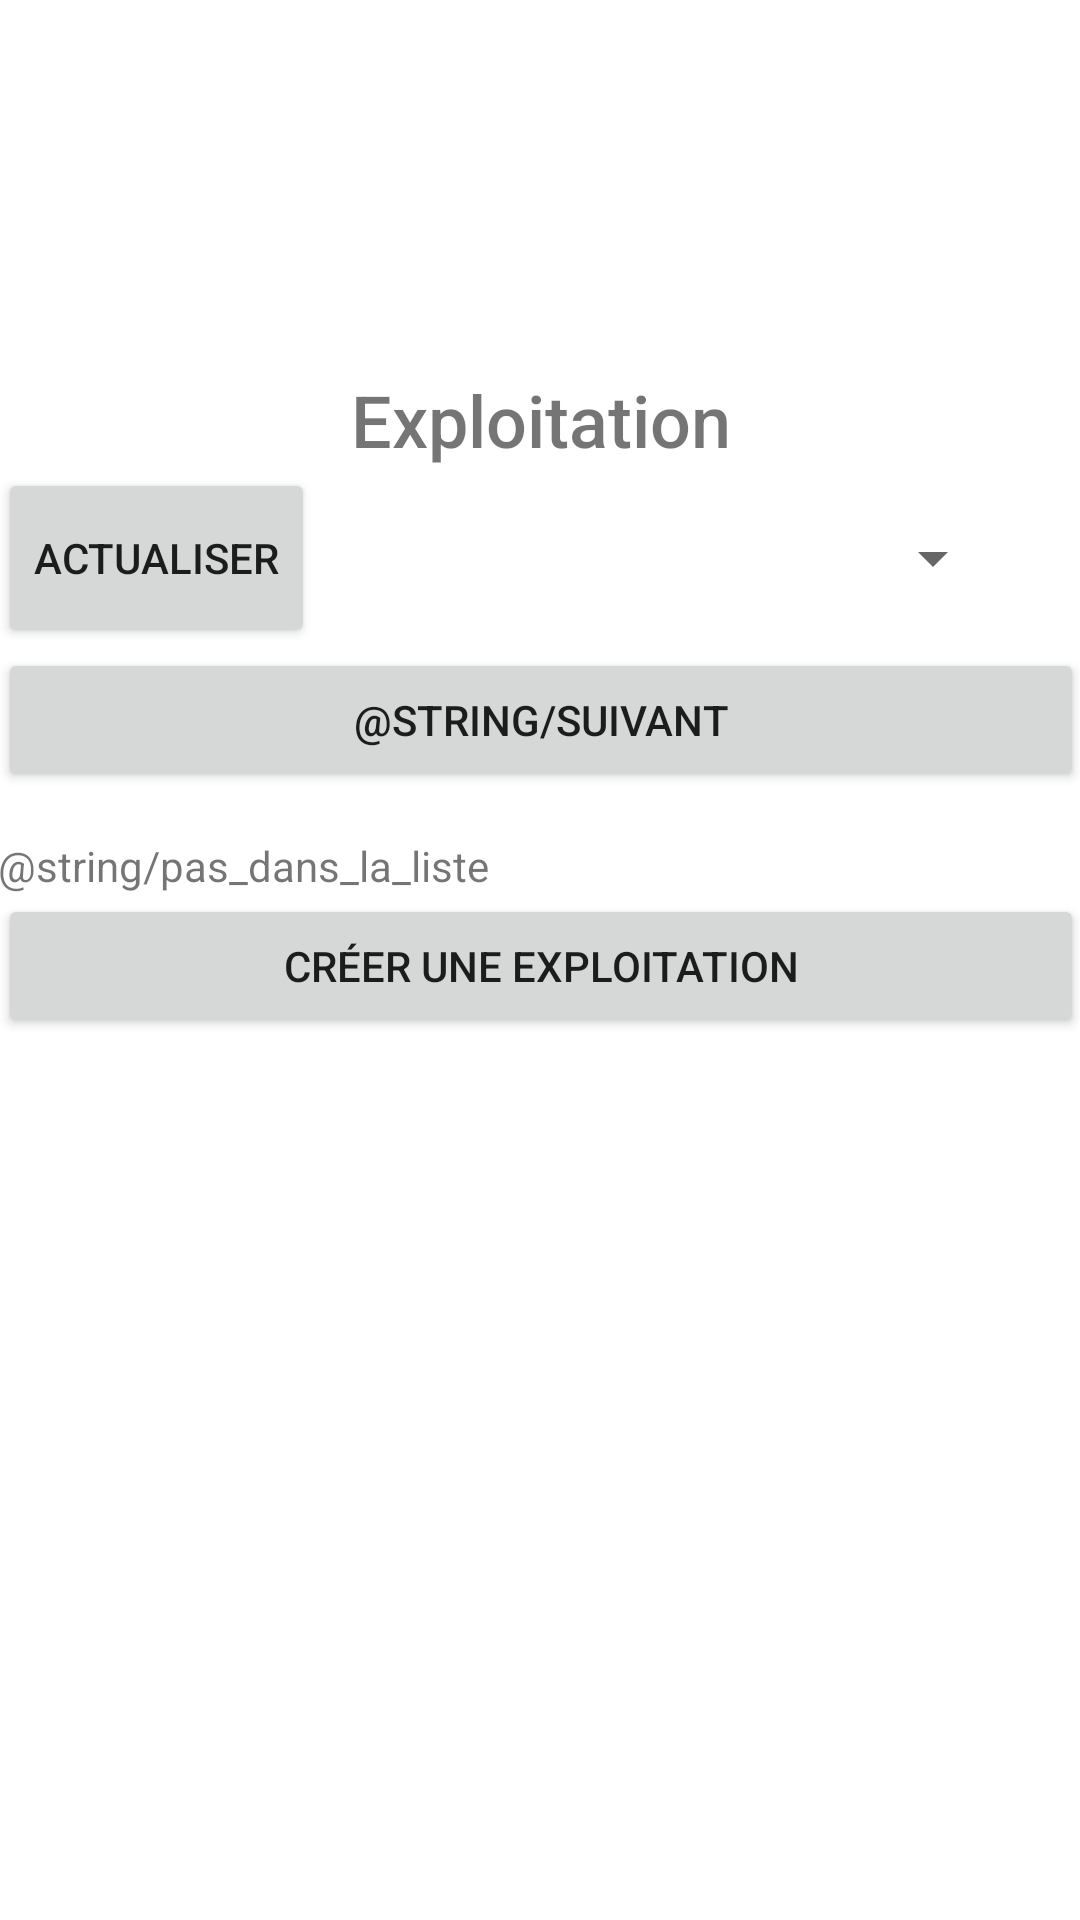

The Android layout XML behind this screen, and the referenced resources:
<!-- AndroidManifest.xml: application theme Theme.GestionCulture -->
<!-- res/layout/activity_choix_exploitation.xml -->
<?xml version="1.0" encoding="utf-8"?>
<androidx.constraintlayout.widget.ConstraintLayout xmlns:android="http://schemas.android.com/apk/res/android"
    xmlns:app="http://schemas.android.com/apk/res-auto"
    xmlns:tools="http://schemas.android.com/tools"
    android:layout_width="match_parent"
    android:layout_height="match_parent"
    tools:context=".ChoixExploitation">

    <LinearLayout
        android:id="@+id/linearLayout2"
        android:layout_width="362dp"
        android:layout_height="322dp"
        android:layout_marginStart="8dp"
        android:layout_marginTop="-150dp"
        android:layout_marginEnd="8dp"
        android:orientation="vertical"
        app:layout_constraintBottom_toBottomOf="parent"
        app:layout_constraintEnd_toEndOf="parent"
        app:layout_constraintStart_toStartOf="parent"
        app:layout_constraintTop_toTopOf="parent"
        app:layout_constraintVertical_bias="0.501">

        <TextView
            android:id="@+id/titleChoixExploitation"
            android:layout_width="match_parent"
            android:layout_height="wrap_content"
            android:layout_marginTop="39dp"
            android:fontFamily="sans-serif-medium"
            android:text="Exploitation"
            android:textAlignment="center"
            android:textSize="24sp" />

        <LinearLayout
            android:layout_width="match_parent"
            android:layout_height="wrap_content"
            android:orientation="horizontal">

            <Button
                android:id="@+id/btnActuChoixExploitation"
                android:layout_width="wrap_content"
                android:layout_height="match_parent"
                android:text="Actualiser" />

            <Spinner
                android:id="@+id/spinnerExploitation"
                android:layout_width="220dp"
                android:layout_height="60dp"
                android:layout_gravity="center"
                android:layout_marginLeft="10dp"
                android:layout_marginRight="10dp"
                android:textAlignment="center"
                tools:ignore="SpeakableTextPresentCheck" />
        </LinearLayout>

        <Button
            android:id="@+id/btnSuivantChoixExploitation"
            android:layout_width="match_parent"
            android:layout_height="wrap_content"
            android:text="@string/suivant" />

        <TextView
            android:id="@+id/textView8"
            android:layout_width="match_parent"
            android:layout_height="wrap_content"
            android:layout_marginTop="15dp"
            android:text="@string/pas_dans_la_liste" />

        <Button
            android:id="@+id/btnCreerExploitaationChoixExploitation"
            android:layout_width="match_parent"
            android:layout_height="wrap_content"
            android:text="Créer une exploitation" />

    </LinearLayout>


</androidx.constraintlayout.widget.ConstraintLayout>
<!-- resources referenced by this layout -->
<resources>
  <style name="Theme.GestionCulture" parent="Theme.MaterialComponents.DayNight.DarkActionBar">
          
          <item name="colorPrimary">@color/purple_500</item>
          <item name="colorPrimaryVariant">@color/purple_700</item>
          <item name="colorOnPrimary">@color/white</item>
          
          <item name="colorSecondary">@color/teal_200</item>
          <item name="colorSecondaryVariant">@color/teal_700</item>
          <item name="colorOnSecondary">@color/black</item>
          
          <item name="android:statusBarColor" tools:targetApi="l">?attr/colorPrimaryVariant</item>
          
      </style>
  <!-- not gathered from this repository: default colours our renderer supplied (Android Studio template values) -->
  <color name="purple_500">#FF6200EE</color>
  <color name="purple_700">#FF3700B3</color>
  <color name="teal_200">#FF03DAC5</color>
  <color name="teal_700">#FF018786</color>
  <color name="black">#FF000000</color>
  <color name="white">#FFFFFFFF</color>
</resources>
